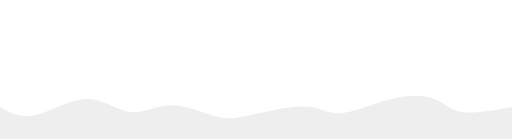
t = 0.00 s
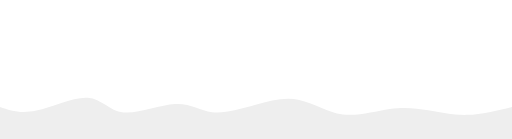
t = 1.88 s
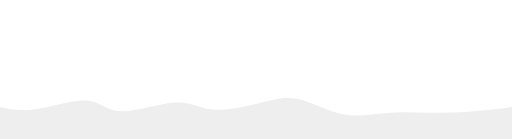
t = 3.13 s
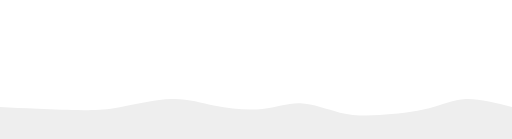
t = 5.00 s
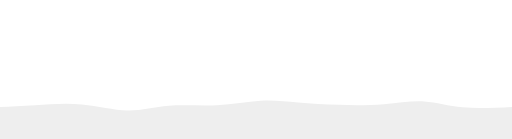
t = 6.88 s
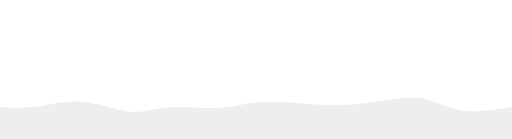
t = 8.13 s

The animated SVG that drew these frames (rendered in a browser with its animation timeline set to each time). Animation: 1 CSS @keyframes rule; one cycle of 10.00 s, repeats indefinitely.

<svg id="svg" viewBox="0 0 1440 390" xmlns="http://www.w3.org/2000/svg" class="transition duration-300 ease-in-out delay-150" width="100%" height="100%" display="block" preserveAspectRatio="none"><style>
          .path-3{
            animation:pathAnim-3 10s;
            animation-timing-function: linear;
            animation-iteration-count: infinite;
          }
          @keyframes pathAnim-3{
            0%{
              d: path("M 0,400 L 0,300 C 28.6810396857029,316.12836075841255 57.3620793714058,332.25672151682517 99,323 C 140.6379206285942,313.74327848317483 195.2327222000797,279.101474691112 242,278 C 288.7672777999203,276.898525308888 327.7070318282754,309.3373797187268 365,314 C 402.2929681717246,318.6626202812732 437.9391504868188,295.5490064339806 480,295 C 522.0608495131812,294.4509935660194 570.5363662244492,316.466594545351 605,326 C 639.4636337755508,335.533405454649 659.9153846153846,332.5846153846154 704,323 C 748.0846153846154,313.4153846153846 815.8020953140125,297.1949439161874 859,299 C 902.1979046859875,300.8050560838126 920.8762341285658,320.63560895063483 958,318 C 995.1237658714342,315.36439104936517 1050.6929681717247,290.26262028127314 1100,278 C 1149.3070318282753,265.73737971872686 1192.3518931845356,266.31390992427265 1221,277 C 1249.6481068154644,287.68609007572735 1263.8994590901327,308.48174002163637 1298,314 C 1332.1005409098673,319.51825997836363 1386.0502704549335,309.7591299891818 1440,300 L 1440,400 L 0,400 Z");
            }
            25%{
              d: path("M 0,400 L 0,300 C 28.814246806733863,307.8368796143408 57.628493613467725,315.6737592286815 103,306 C 148.37150638653227,296.3262407713185 210.30027235286303,269.1418426996147 248,273 C 285.69972764713697,276.8581573003853 299.1704169750802,311.7588699728596 341,316 C 382.8295830249198,320.2411300271404 453.0180597468162,293.8226774089469 497,291 C 540.9819402531838,288.1773225910531 558.757344037655,308.950420391353 594,311 C 629.242655962345,313.049579608647 681.9525641025641,296.375641025641 724,284 C 766.0474358974359,271.624358974359 797.4323995520888,263.5470155060829 836,274 C 874.5676004479112,284.4529844939171 920.3178376890811,313.4362969500275 966,322 C 1011.6821623109189,330.5637030499725 1057.2962496915866,318.70779669380704 1095,315 C 1132.7037503084134,311.29220330619296 1162.4971635445727,315.73251627474417 1199,320 C 1235.5028364554273,324.26748372525583 1278.7150961301222,328.362138207216 1320,325 C 1361.2849038698778,321.637861792784 1400.642451934939,310.818930896392 1440,300 L 1440,400 L 0,400 Z");
            }
            50%{
              d: path("M 0,400 L 0,300 C 32.97017309115755,301.63716525270934 65.9403461823151,303.2743305054186 107,305 C 148.0596538176849,306.7256694945814 197.20878836189718,308.5398432310349 234,309 C 270.7912116381028,309.4601567689651 295.2245003700962,308.5662965704417 337,301 C 378.7754996299038,293.4337034295583 437.89321015771793,279.1949704871984 484,278 C 530.1067898422821,276.8050295128016 563.2026589990321,288.6538214807645 605,297 C 646.7973410009679,305.3461785192355 697.2961538461537,310.1897435897436 738,306 C 778.7038461538463,301.8102564102564 809.6127256163526,288.58720416026114 845,290 C 880.3872743836474,291.41279583973886 920.252943688436,307.46143976921184 956,316 C 991.747056311564,324.53856023078816 1023.3754996299037,325.56703676289163 1067,323 C 1110.6245003700963,320.43296323710837 1166.245057791949,314.2704131792215 1207,304 C 1247.754942208051,293.7295868207785 1273.6442692023002,279.35131052022246 1310,278 C 1346.3557307976998,276.64868947977754 1393.17786539885,288.3243447398888 1440,300 L 1440,400 L 0,400 Z");
            }
            75%{
              d: path("M 0,400 L 0,300 C 29.59182656721518,297.90783275446483 59.18365313443036,295.8156655089297 97,292 C 134.81634686556964,288.1843344910703 180.85721402949378,282.6451707187459 229,288 C 277.1427859705062,293.3548292812541 327.3874907475944,309.60365161608684 366,313 C 404.6125092524056,316.39634838391316 431.59282298012874,306.9402228169068 472,303 C 512.4071770198713,299.0597771830932 566.2412173318909,300.63545711628615 612,295 C 657.7587826681091,289.36454288371385 695.4423076923077,276.51794871794874 731,275 C 766.5576923076923,273.48205128205126 799.9895518988785,283.292748011919 836,287 C 872.0104481011215,290.707251988081 910.5994847121789,288.3110592343753 954,287 C 997.4005152878211,285.6889407656247 1045.612509252406,285.4630150505799 1085,282 C 1124.387490747594,278.5369849494201 1154.9504782781983,271.8368805633054 1188,278 C 1221.0495217218017,284.1631194366946 1256.5855776348005,303.18946269619846 1299,309 C 1341.4144223651995,314.81053730380154 1390.7072111825996,307.40526865190077 1440,300 L 1440,400 L 0,400 Z");
            }
            100%{
              d: path("M 0,400 L 0,300 C 28.6810396857029,316.12836075841255 57.3620793714058,332.25672151682517 99,323 C 140.6379206285942,313.74327848317483 195.2327222000797,279.101474691112 242,278 C 288.7672777999203,276.898525308888 327.7070318282754,309.3373797187268 365,314 C 402.2929681717246,318.6626202812732 437.9391504868188,295.5490064339806 480,295 C 522.0608495131812,294.4509935660194 570.5363662244492,316.466594545351 605,326 C 639.4636337755508,335.533405454649 659.9153846153846,332.5846153846154 704,323 C 748.0846153846154,313.4153846153846 815.8020953140125,297.1949439161874 859,299 C 902.1979046859875,300.8050560838126 920.8762341285658,320.63560895063483 958,318 C 995.1237658714342,315.36439104936517 1050.6929681717247,290.26262028127314 1100,278 C 1149.3070318282753,265.73737971872686 1192.3518931845356,266.31390992427265 1221,277 C 1249.6481068154644,287.68609007572735 1263.8994590901327,308.48174002163637 1298,314 C 1332.1005409098673,319.51825997836363 1386.0502704549335,309.7591299891818 1440,300 L 1440,400 L 0,400 Z");
            }
          }</style><path d="M 0,400 L 0,300 C 28.6810396857029,316.12836075841255 57.3620793714058,332.25672151682517 99,323 C 140.6379206285942,313.74327848317483 195.2327222000797,279.101474691112 242,278 C 288.7672777999203,276.898525308888 327.7070318282754,309.3373797187268 365,314 C 402.2929681717246,318.6626202812732 437.9391504868188,295.5490064339806 480,295 C 522.0608495131812,294.4509935660194 570.5363662244492,316.466594545351 605,326 C 639.4636337755508,335.533405454649 659.9153846153846,332.5846153846154 704,323 C 748.0846153846154,313.4153846153846 815.8020953140125,297.1949439161874 859,299 C 902.1979046859875,300.8050560838126 920.8762341285658,320.63560895063483 958,318 C 995.1237658714342,315.36439104936517 1050.6929681717247,290.26262028127314 1100,278 C 1149.3070318282753,265.73737971872686 1192.3518931845356,266.31390992427265 1221,277 C 1249.6481068154644,287.68609007572735 1263.8994590901327,308.48174002163637 1298,314 C 1332.1005409098673,319.51825997836363 1386.0502704549335,309.7591299891818 1440,300 L 1440,400 L 0,400 Z" stroke="none" stroke-width="0" fill="#eeeeee" fill-opacity="1" class="transition-all duration-300 ease-in-out delay-150 path-3"></path></svg>
